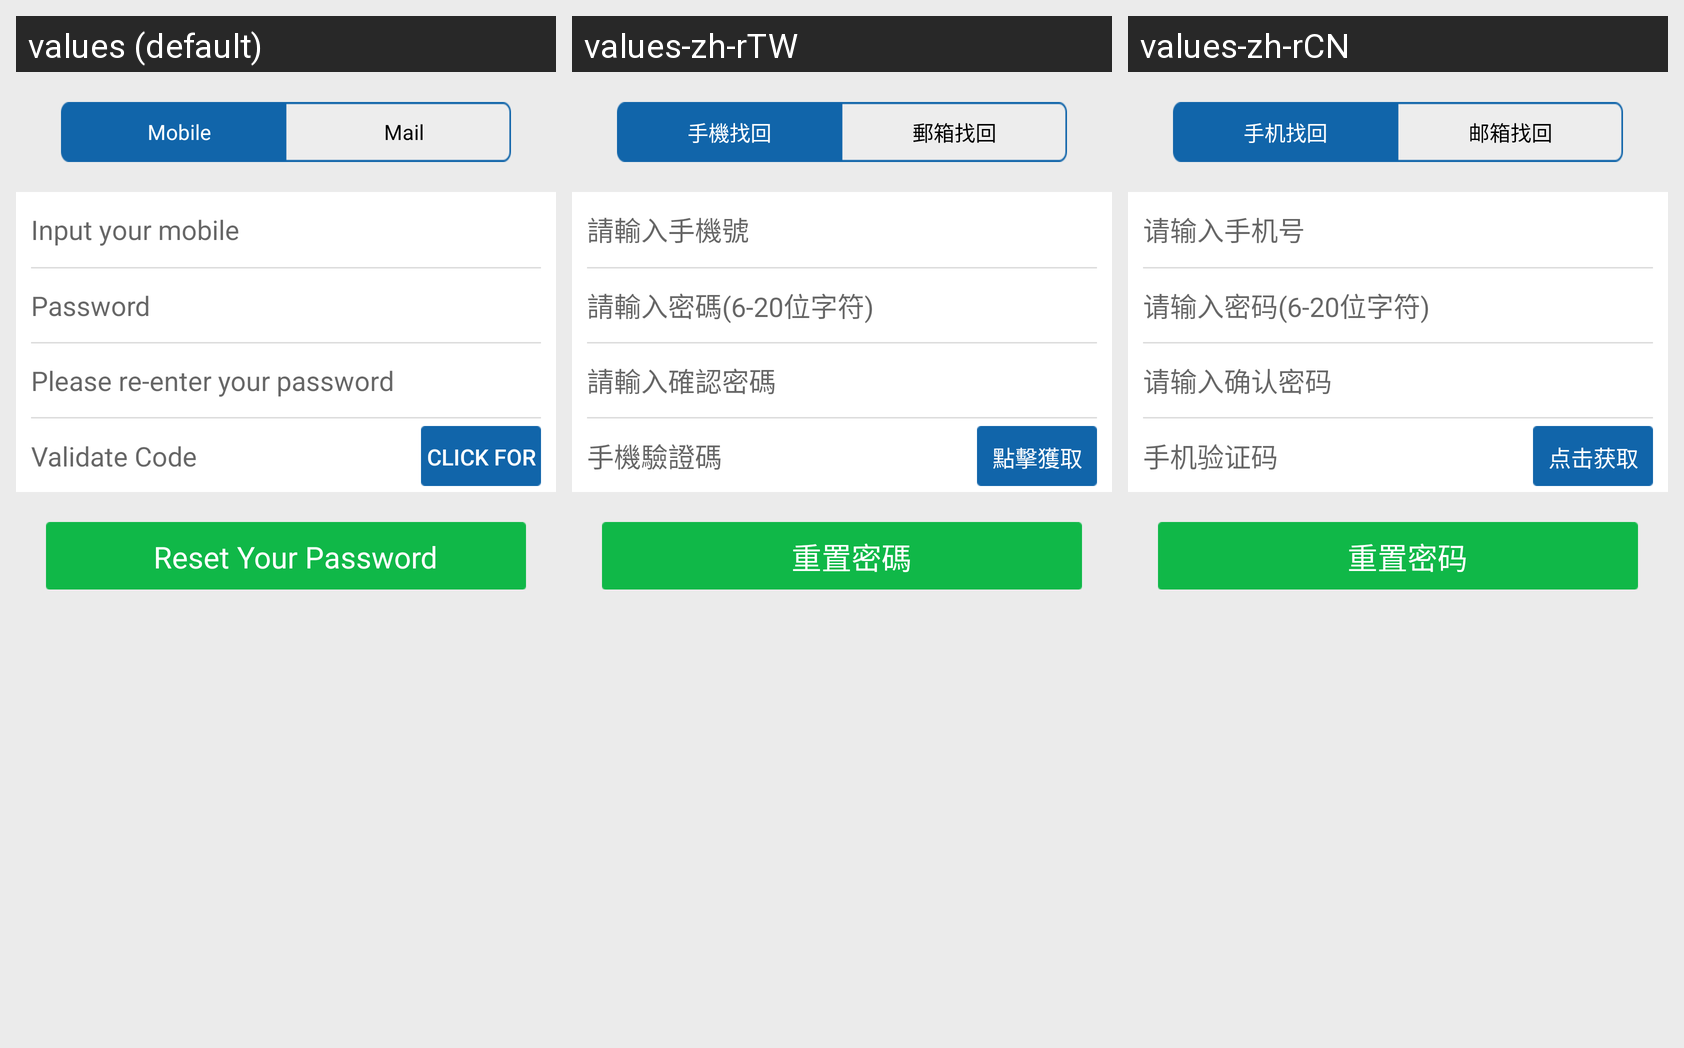

For this localized Android screen grid, give each drawn string resource with its value in every locale shown.
Android screen res/layout/activity_reset_password.xml rendered under 3 locales, left to right: values (default), values-zh-rTW, values-zh-rCN. Device: Nexus 5 (rendered at 1080×1920; each locale shown at half size, 540×960, under a caption strip naming it); theme AppTheme.
Strings drawn on this screen, with the default value and each locale's value (text and hints the layout hard-codes, and strings that could not be matched under every locale, appear in the picture but are not listed):

reset_by_phone
  values: Mobile
  values-zh-rTW: 手機找回
  values-zh-rCN: 手机找回

reset_by_email
  values: Mail
  values-zh-rTW: 郵箱找回
  values-zh-rCN: 邮箱找回

register_user_please_input_phone
  values: Input your mobile
  values-zh-rTW: 請輸入手機號
  values-zh-rCN: 请输入手机号

login_user_password_hint
  values: Password
  values-zh-rTW: 請輸入密碼(6-20位字符)
  values-zh-rCN: 请输入密码(6-20位字符)

register_user_please_input_second_pass
  values: Please re-enter your password
  values-zh-rTW: 請輸入確認密碼
  values-zh-rCN: 请输入确认密码

login_user_phone_sms_code
  values: Validate Code
  values-zh-rTW: 手機驗證碼
  values-zh-rCN: 手机验证码

register_get_sms_code_btn
  values: Click for
  values-zh-rTW: 點擊獲取
  values-zh-rCN: 点击获取

reset_pwd
  values: Reset Your Password
  values-zh-rTW: 重置密碼
  values-zh-rCN: 重置密码
